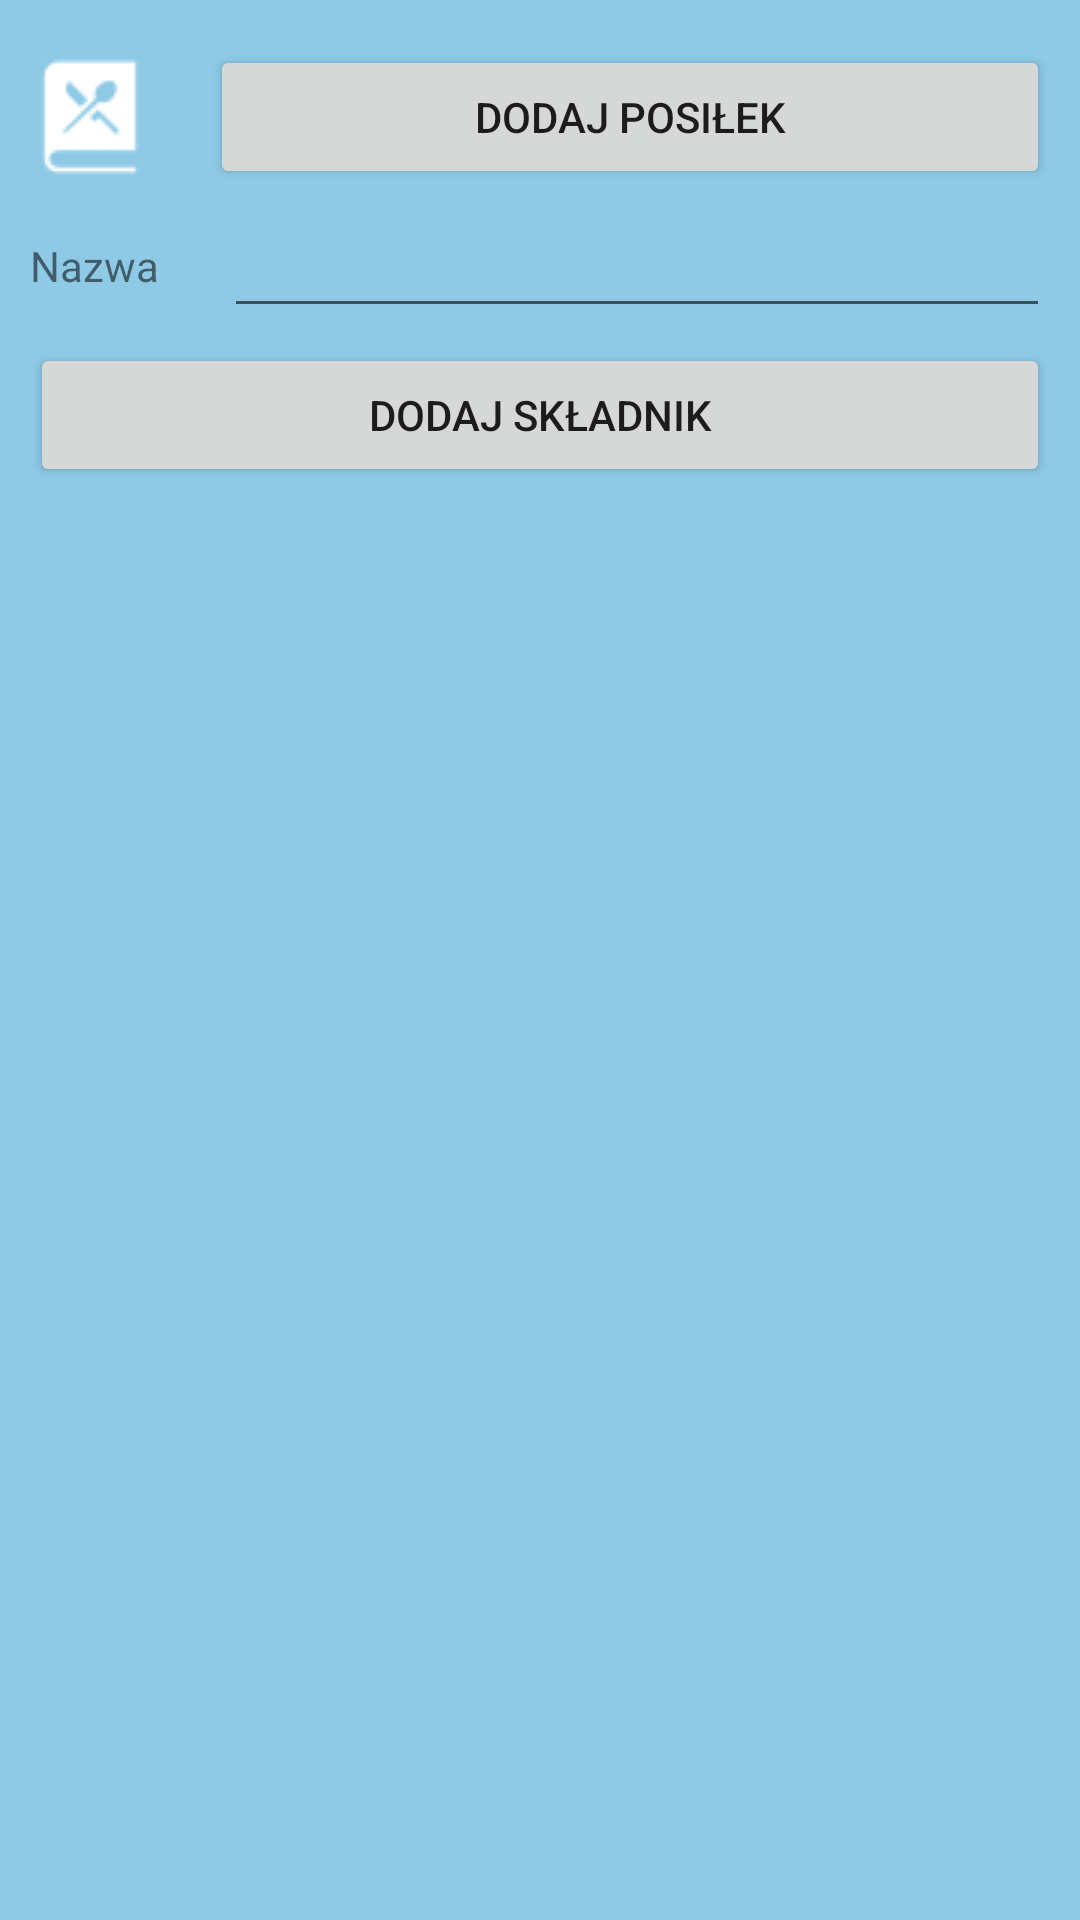

Here is an Android app screen rendered from its layout file. Give the layout XML and the strings, colors and styles it references.
<!-- AndroidManifest.xml: application theme Theme.CaloriesTracker -->
<!-- res/layout/activity_creating_meal_recipe.xml -->
<?xml version="1.0" encoding="utf-8"?>
<LinearLayout xmlns:android="http://schemas.android.com/apk/res/android"
    xmlns:app="http://schemas.android.com/apk/res-auto"
    xmlns:tools="http://schemas.android.com/tools"
    android:layout_width="match_parent"
    android:layout_height="match_parent"
    android:orientation="vertical"
    android:background="@color/LightMain"
    android:padding="10dp"
    tools:context=".CreatingMealRecipe">

    <LinearLayout
        android:layout_width="match_parent"
        android:layout_height="wrap_content"
        android:orientation="horizontal"
        android:gravity="center_vertical">

        <ImageView
            android:id="@+id/ivIcon"
            android:layout_width="40dp"
            android:layout_height="40dp"
            app:srcCompat="@drawable/icon_recipe"
            android:layout_marginEnd="20dp"/>

        <Button
            android:id="@+id/btnAddMeal"
            android:layout_width="match_parent"
            android:layout_height="wrap_content"
            android:layout_marginVertical="5dp"
            android:text="@string/addMealBtn" />

    </LinearLayout>

    <LinearLayout
        android:layout_width="match_parent"
        android:layout_height="wrap_content"
        android:orientation="horizontal"
        android:gravity="center_vertical">

        <TextView
            android:id="@+id/tvNameLabel"
            android:layout_width="wrap_content"
            android:layout_height="wrap_content"
            android:layout_weight="0.25"
            android:text="@string/nameLabel" />

        <EditText
            android:id="@+id/etName"
            android:layout_width="wrap_content"
            android:layout_height="wrap_content"
            android:layout_weight="0.75"
            android:ems="10"
            android:inputType="text"/>
    </LinearLayout>

    <Button
        android:id="@+id/btnAddIngredient"
        android:layout_width="match_parent"
        android:layout_height="wrap_content"
        android:layout_marginVertical="5dp"
        android:text="@string/addIngredientBtn" />

    <androidx.recyclerview.widget.RecyclerView
        android:id="@+id/recyclerView"
        android:layout_width="match_parent"
        android:layout_height="match_parent" />

</LinearLayout>
<!-- resources referenced by this layout -->
<resources>
  <color name="LightMain">#FF8ECAE6</color>
  <!-- drawable icon_recipe: png bitmap (drawable-v24, 832 bytes) -->
  <string name="addIngredientBtn">Dodaj składnik</string>
  <string name="addMealBtn">Dodaj posiłek</string>
  <string name="nameLabel">Nazwa</string>
  <style name="Theme.CaloriesTracker" parent="Theme.MaterialComponents.DayNight.DarkActionBar">
          
          <item name="colorPrimary">@color/MediumMain</item>
          <item name="colorPrimaryVariant">@color/LightMain</item>
          <item name="colorOnPrimary">@color/white</item>
          
          <item name="colorSecondary">@color/teal_200</item>
          <item name="colorSecondaryVariant">@color/teal_700</item>
          <item name="colorOnSecondary">@color/black</item>
          
          <item name="android:statusBarColor" tools:targetApi="l">?attr/colorPrimaryVariant</item>
          
      </style>
  <color name="MediumMain">#FF219EBC</color>
  <color name="white">#FFFFFFFF</color>
  <color name="teal_200">#FF03DAC5</color>
  <color name="teal_700">#FF018786</color>
  <color name="black">#FF000000</color>
</resources>
